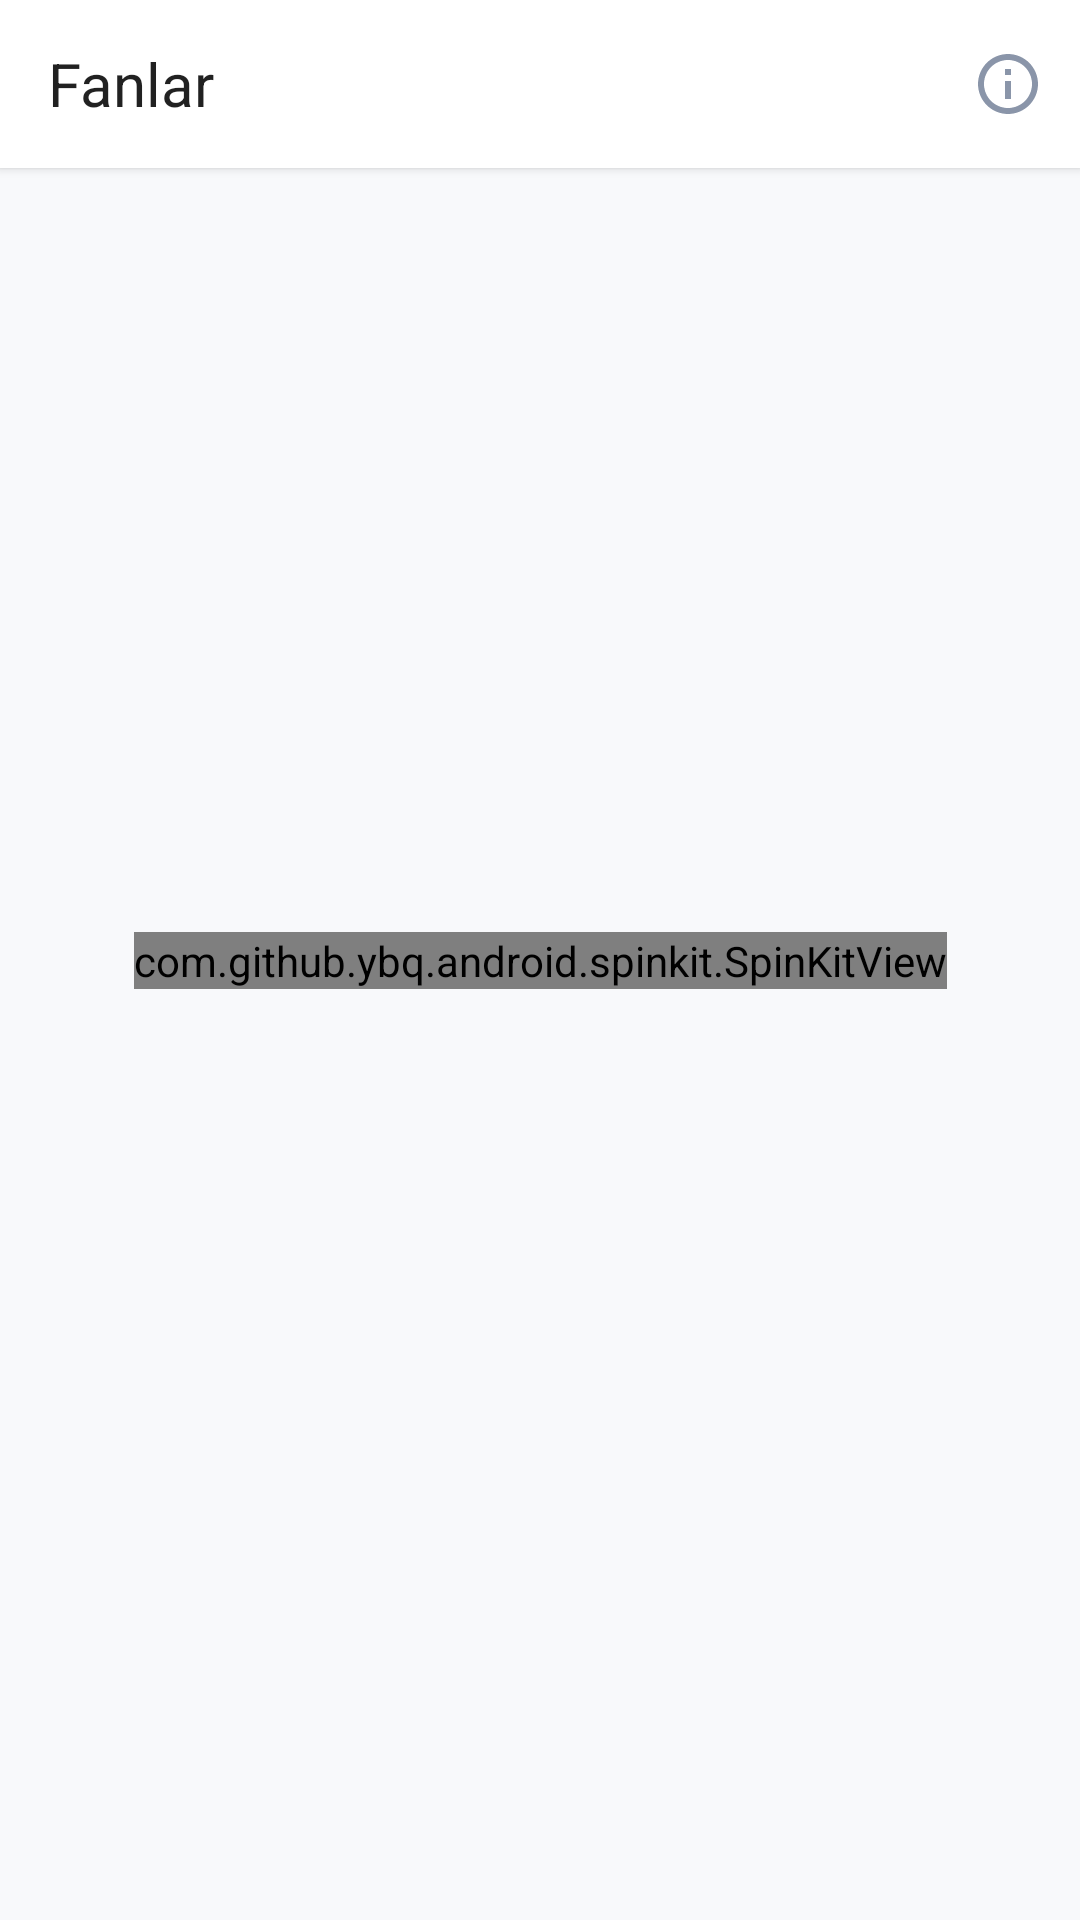

Layout XML and referenced resources for this Android screen:
<!-- AndroidManifest.xml: application theme Theme.Hemis -->
<!-- res/layout/fragment_subject.xml -->
<?xml version="1.0" encoding="utf-8"?>
<androidx.core.widget.NestedScrollView xmlns:android="http://schemas.android.com/apk/res/android"
    xmlns:app="http://schemas.android.com/apk/res-auto"
    xmlns:tools="http://schemas.android.com/tools"
    android:layout_width="match_parent"
    android:layout_height="match_parent"
    android:fillViewport="true">

    <androidx.constraintlayout.widget.ConstraintLayout
        android:layout_width="match_parent"
        android:layout_height="match_parent"
        android:background="@color/color_main_background"
        tools:context="com.software.hemis.presenter.subject.SubjectFragment">

        <com.google.android.material.appbar.AppBarLayout
            android:id="@+id/appbar"
            android:layout_width="match_parent"
            android:layout_height="wrap_content"
            android:background="@color/white"
            android:elevation="2dp"
            app:elevation="2dp"
            app:layout_constraintTop_toTopOf="parent">

            <com.google.android.material.appbar.MaterialToolbar
                android:id="@+id/toolbar"
                android:layout_width="match_parent"
                android:layout_height="match_parent"
                app:menu="@menu/menu_subject_page"
                app:title="Fanlar"
                app:titleTextAppearance="@style/ToolbarNormalTitle" />
        </com.google.android.material.appbar.AppBarLayout>

    <androidx.recyclerview.widget.RecyclerView
        android:id="@+id/rv_subjects"
        android:layout_width="match_parent"
        android:layout_height="0dp"
        android:clipToPadding="false"
        android:orientation="vertical"
        android:overScrollMode="never"
        android:paddingVertical="16dp"
        tools:listitem="@layout/item_subject"
        android:layout_marginBottom="?actionBarSize"
        app:layoutManager="androidx.recyclerview.widget.LinearLayoutManager"
        app:layout_constraintBottom_toBottomOf="parent"
        app:layout_constraintTop_toBottomOf="@id/appbar" />

        <com.github.ybq.android.spinkit.SpinKitView
            android:id="@+id/spin_kit"
            style="@style/SpinKitView.Circle"
            android:layout_width="wrap_content"
            android:layout_height="wrap_content"
            android:layout_gravity="center"
            app:SpinKit_Color="@color/blue_light"
            app:layout_constraintBottom_toBottomOf="parent"
            app:layout_constraintEnd_toEndOf="parent"
            app:layout_constraintHorizontal_bias="0.5"
            app:layout_constraintStart_toStartOf="parent"
            app:layout_constraintTop_toTopOf="parent" />
    </androidx.constraintlayout.widget.ConstraintLayout>
</androidx.core.widget.NestedScrollView>
<!-- res/layout/item_subject.xml (included above) -->
<?xml version="1.0" encoding="utf-8"?>
<com.google.android.material.card.MaterialCardView xmlns:android="http://schemas.android.com/apk/res/android"
    xmlns:app="http://schemas.android.com/apk/res-auto"
    xmlns:tools="http://schemas.android.com/tools"
    android:layout_width="match_parent"
    android:layout_height="wrap_content"
    android:layout_marginLeft="15dp"
    android:layout_marginVertical="8dp"
    android:layout_marginRight="15dp"
    android:layout_marginBottom="2dp"
    app:cardCornerRadius="12dp"
    app:cardElevation="1dp"
    app:rippleColor="#33DAE9F9">

    <androidx.constraintlayout.widget.ConstraintLayout
        android:layout_width="match_parent"
        android:layout_height="wrap_content">

        <TextView
            android:id="@+id/tv_subject_name"
            android:layout_width="match_parent"
            android:layout_height="wrap_content"
            android:layout_margin="12dp"
            android:fontFamily="@font/regular"
            android:lines="1"
            android:text="Android Development"
            android:textColor="@color/black_lite"
            android:textStyle="bold"
            android:textSize="16sp"
            app:drawableTint="@color/stroke_lite"
            app:drawableEndCompat="@drawable/ic_arrow_right"
            app:layout_constraintTop_toTopOf="parent"
            tools:ignore="HardcodedText" />

        <TextView
            android:id="@+id/tv_subject_details"
            android:layout_width="match_parent"
            android:layout_height="wrap_content"
            android:layout_marginHorizontal="12dp"
            android:layout_marginTop="8dp"
            android:fontFamily="@font/regular"
            android:text="@string/subject_details"
            android:textColor="@color/color_grey_dark"
            android:textSize="12sp"
            app:layout_constraintTop_toBottomOf="@id/tv_subject_name" />

        <TextView
            android:id="@+id/tv_subject_score"
            android:layout_width="wrap_content"
            android:layout_height="wrap_content"
            android:layout_marginHorizontal="15dp"
            android:layout_marginBottom="12dp"
            android:fontFamily="@font/regular"
            android:text="5/10"
            android:textColor="@color/color_text_score"
            android:textSize="22sp"
            android:textStyle="bold"
            app:layout_constraintBottom_toBottomOf="parent"
            app:layout_constraintLeft_toLeftOf="parent"
            app:layout_constraintTop_toBottomOf="@id/tv_subject_details"/>

        <TextView
            android:id="@+id/tv_dubject_tasks"
            android:layout_width="wrap_content"
            android:layout_height="wrap_content"
            android:layout_marginHorizontal="15dp"
            android:layout_marginTop="2.5dp"
            android:layout_marginBottom="12dp"
            android:fontFamily="@font/regular"
            android:text="@string/topshiriqlar_2"
            android:textColor="@color/color_text_score"
            android:textSize="11sp"
            app:layout_constraintBottom_toBottomOf="parent"
            app:layout_constraintLeft_toLeftOf="parent"
            app:layout_constraintTop_toBottomOf="@id/tv_subject_score" />

        <com.mckrpk.animatedprogressbar.AnimatedProgressBar
            android:id="@+id/animatedProgressBar"
            android:layout_width="0dp"
            android:layout_height="8dp"
            android:layout_marginStart="30dp"
            android:layout_marginEnd="12dp"
            app:animationDurationInMs="1600"
            app:animationStyle="line"
            app:layout_constraintBottom_toBottomOf="@id/tv_subject_score"
            app:layout_constraintEnd_toEndOf="parent"
            app:layout_constraintStart_toEndOf="@id/tv_subject_score"
            app:layout_constraintTop_toTopOf="@+id/tv_subject_score"
            app:lineWidth="6dp"
            app:max="100"
            app:progress="50"
            app:progressColor="@color/color_progress"
            app:progressTipColor="@color/color_progress"
            app:progressTipEnabled="false"
            app:trackColor="@color/color_progress_track" />
    </androidx.constraintlayout.widget.ConstraintLayout>
</com.google.android.material.card.MaterialCardView>
<!-- resources referenced by this layout -->
<resources>
  <color name="black_lite">#1C2023</color>
  <color name="blue_light">#007AFF</color>
  <color name="color_grey_dark">#49454F</color>
  <color name="color_main_background">#F8F9FB</color>
  <color name="color_progress">#00C3A5</color>
  <color name="color_progress_track">#EAFAF7</color>
  <color name="color_text_score">#027F6D</color>
  <color name="stroke_lite">#787579</color>
  <color name="white">#FFFFFFFF</color>
  <!-- drawable ic_arrow_right (drawable) -->
  <vector xmlns:android="http://schemas.android.com/apk/res/android"
      android:width="24dp"
      android:height="24dp"
      android:viewportWidth="24"
      android:viewportHeight="24">
    <path
        android:pathData="M9,15.8746L12.88,11.9946L9,8.1146C8.61,7.7246 8.61,7.0946 9,6.7046C9.39,6.3146 10.02,6.3146 10.41,6.7046L15,11.2946C15.39,11.6846 15.39,12.3146 15,12.7046L10.41,17.2946C10.02,17.6846 9.39,17.6846 9,17.2946C8.62,16.9046 8.61,16.2646 9,15.8746Z"
        android:fillColor="#ffffff"/>
  </vector>
  <string name="subject_details">%s | %s soat | %s kredit</string>
  <string name="topshiriqlar_2">Topshiriqlar</string>
  <style name="ToolbarNormalTitle">
          <item name="android:textSize">20sp</item>
          <item name="fontFamily">@font/medium</item>
      </style>
  <style name="Theme.Hemis" parent="Theme.MaterialComponents.DayNight.NoActionBar">
          <item name="android:fitsSystemWindows">true</item>
          
          <item name="colorPrimary">@color/purple_500</item>
          <item name="colorPrimaryVariant">@color/purple_700</item>
          <item name="colorOnPrimary">@color/white</item>
          
          <item name="colorSecondary">@color/teal_200</item>
          <item name="colorSecondaryVariant">@color/teal_700</item>
          <item name="colorOnSecondary">@color/black</item>
          
          <item name="android:statusBarColor" tools:targetApi="l">@color/white</item>
          <item name="android:windowLightStatusBar" tools:targetApi="m">true</item>
  
          <item name="android:overScrollMode">never</item>
          
      </style>
  <color name="purple_500">#FF6200EE</color>
  <color name="purple_700">#FF3700B3</color>
  <color name="teal_200">#FF03DAC5</color>
  <color name="teal_700">#FF018786</color>
  <color name="black">#FF000000</color>
</resources>
